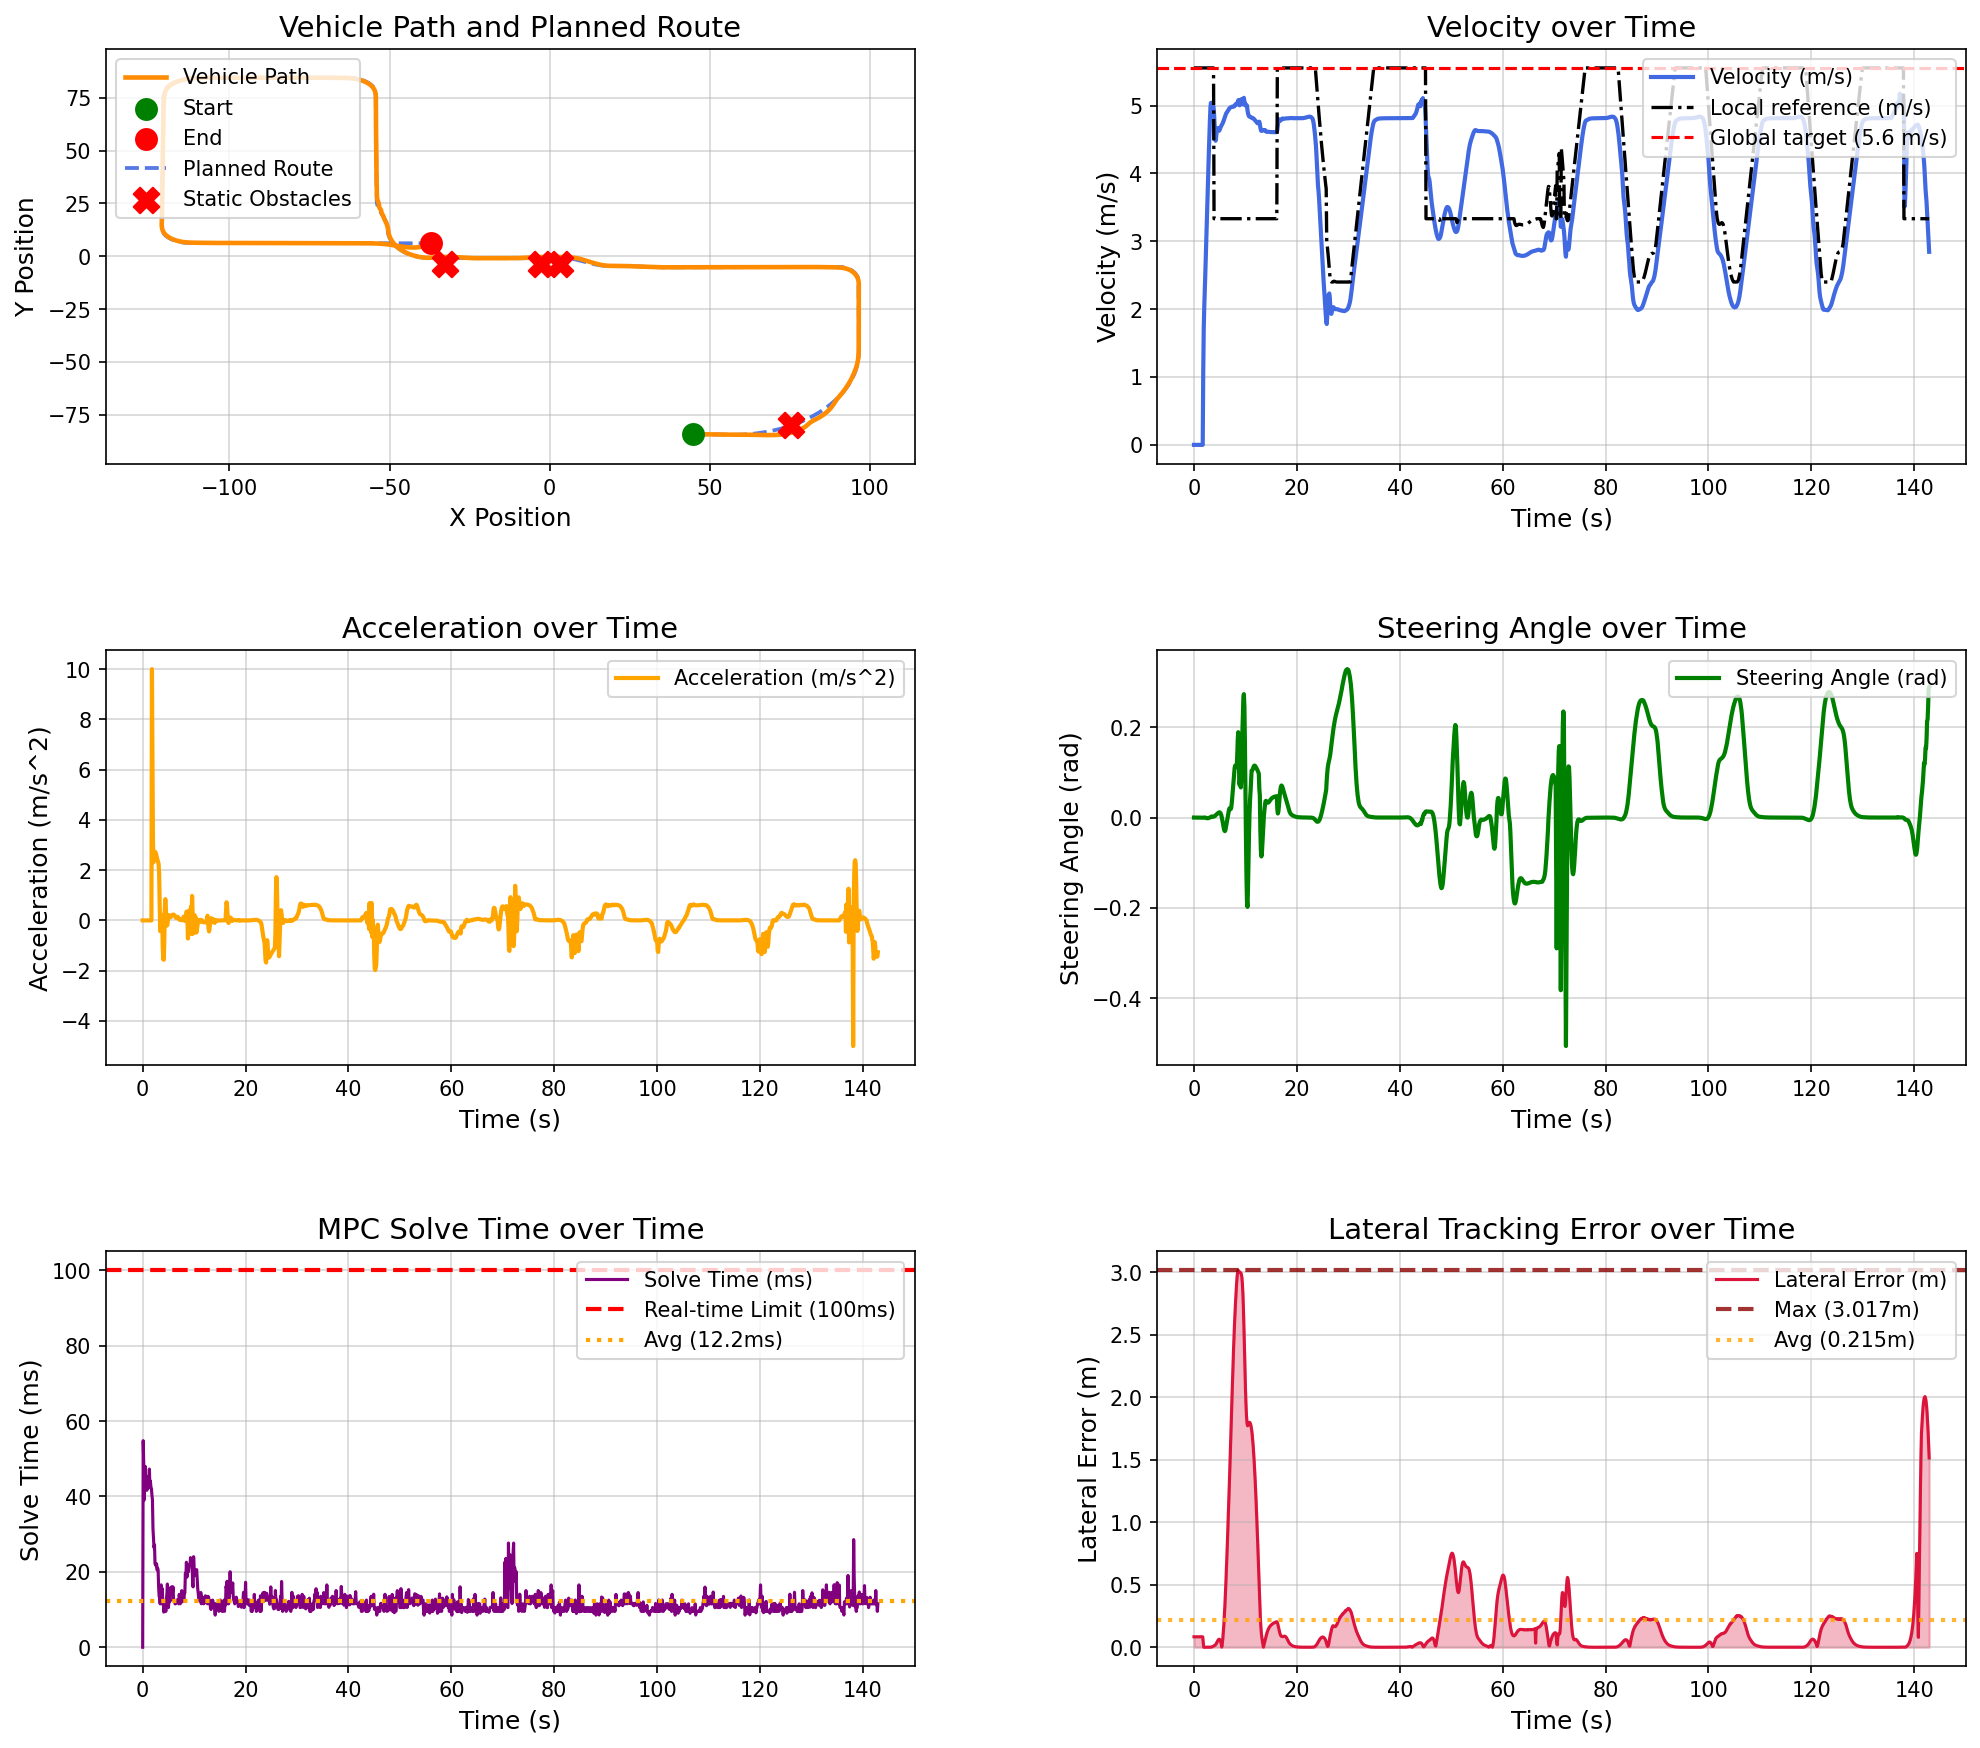

The table this chart was drawn from, first rows:
场景, step, time, x, y, yaw, speed, ac, steer, solve_time, lat_error, min_obstacle_dist, 
static_obstacle_avoidance_town05, 0, 0.000000, 44.78, -84.13, -1.444, 0.000000, 0.000000, 0.000000, 0.000000, 0.08375, , 
static_obstacle_avoidance_town05, 1, 0.1, 44.78, -84.13, -1.444, 0.000000, -0.000000, -0.000032, 54.8, 0.08375, 14.36, 
static_obstacle_avoidance_town05, 2, 0.2, 44.78, -84.13, -1.444, 0.000000, -0.000000, -0.000070, 49.11, 0.08375, 13.77, 
static_obstacle_avoidance_town05, 3, 0.3, 44.78, -84.13, -1.444, 0.000000, 0.000000, -0.000108, 39.08, 0.08375, 13.44, 
static_obstacle_avoidance_town05, 4, 0.4, 44.78, -84.13, -1.444, 0.000000, -0.000000, -0.000143, 45.11, 0.08375, 13.26, 
static_obstacle_avoidance_town05, 5, 0.5, 44.78, -84.13, -1.444, 0.000000, 0.000000, -0.000174, 47.98, 0.08375, 13.2, 
static_obstacle_avoidance_town05, 6, 0.6, 44.78, -84.13, -1.444, 0.000000, 0.000000, -0.000198, 43.56, 0.08375, 13.2, 
static_obstacle_avoidance_town05, 7, 0.7, 44.78, -84.13, -1.444, 0.000000, 0.000000, -0.000218, 43.28, 0.08375, 13.2, 
static_obstacle_avoidance_town05, 8, 0.8, 44.78, -84.13, -1.444, 0.000000, -0.000000, -0.000234, 41.63, 0.08375, 13.2, 
static_obstacle_avoidance_town05, 9, 0.9, 44.78, -84.13, -1.444, 0.000000, -0.000000, -0.000247, 45.24, 0.08375, 13.2, 
static_obstacle_avoidance_town05, 10, 1, 44.78, -84.13, -1.444, 0.000000, 0.000000, -0.000257, 42.05, 0.08375, 13.2, 
static_obstacle_avoidance_town05, 11, 1.1, 44.78, -84.13, -1.444, 0.000000, -0.000000, -0.000266, 42.58, 0.08375, 13.2, 
static_obstacle_avoidance_town05, 12, 1.2, 44.78, -84.13, -1.444, 0.000000, -0.000000, -0.000273, 44.49, 0.08375, 13.2, 
static_obstacle_avoidance_town05, 13, 1.3, 44.78, -84.13, -1.444, 0.000000, 0.000000, -0.000279, 47.26, 0.08375, 13.2, 
static_obstacle_avoidance_town05, 14, 1.4, 44.78, -84.13, -1.444, 0.000000, -0.000000, -0.000283, 43.05, 0.08375, 13.2, 
static_obstacle_avoidance_town05, 15, 1.5, 44.78, -84.13, -1.444, 0.000000, 0.000000, -0.000287, 44.09, 0.08375, 13.2, 
static_obstacle_avoidance_town05, 16, 1.6, 44.78, -84.13, -1.444, 0.000000, -0.000000, -0.000290, 42.56, 0.08375, 13.2, 
static_obstacle_avoidance_town05, 17, 1.7, 44.78, -84.13, -1.444, 0.000000, 0.000000, -0.000292, 42.07, 0.08375, 13.2, 
static_obstacle_avoidance_town05, 18, 1.8, 44.82, -84.13, -1.445, 1.083, 10, -0.000294, 40.36, 0.03515, 13.2, 
static_obstacle_avoidance_town05, 19, 1.9, 44.97, -84.13, -1.474, 1.718, 6.345, -0.000365, 39.05, 0.000114, 12.77, 
static_obstacle_avoidance_town05, 20, 2, 45.16, -84.14, -1.444, 2.036, 3.177, 0.000118, 31.54, 0.000133, 12.45, 
static_obstacle_avoidance_town05, 21, 2.1, 45.37, -84.14, -1.411, 2.267, 2.312, 0.000202, 29.04, 0.000241, 12.18, 
static_obstacle_avoidance_town05, 22, 2.2, 45.61, -84.15, -1.385, 2.516, 2.496, -0.000154, 26.41, 0.000204, 11.95, 
static_obstacle_avoidance_town05, 23, 2.3, 45.88, -84.16, -1.371, 2.782, 2.659, -0.000690, 27.16, 0.000122, 11.67, 
static_obstacle_avoidance_town05, 24, 2.4, 46.17, -84.16, -1.364, 3.055, 2.731, -0.001127, 22.11, 0.000071, 11.35, 
static_obstacle_avoidance_town05, 25, 2.5, 46.49, -84.17, -1.371, 3.326, 2.705, -0.001483, 22.04, 0.000172, 11.06, 
static_obstacle_avoidance_town05, 26, 2.6, 46.83, -84.18, -1.385, 3.591, 2.649, -0.001513, 21.58, 0.000221, 10.75, 
static_obstacle_avoidance_town05, 27, 2.7, 47.21, -84.19, -1.4, 3.846, 2.548, -0.001372, 22.14, 0.000213, 10.37, 
static_obstacle_avoidance_town05, 28, 2.8, 47.61, -84.2, -1.416, 4.093, 2.473, -0.001256, 20.52, 0.000114, 10.02, 
static_obstacle_avoidance_town05, 29, 2.9, 48.03, -84.21, -1.428, 4.334, 2.409, -0.000873, 21.02, 0.000011, 9.64, 
static_obstacle_avoidance_town05, 30, 3, 48.47, -84.22, -1.435, 4.566, 2.32, -0.000413, 20.53, 0.000060, 9.209, 
static_obstacle_avoidance_town05, 31, 3.1, 48.94, -84.23, -1.435, 4.79, 2.243, 0.000129, 16.02, 0.000002, 8.791, 
static_obstacle_avoidance_town05, 32, 3.2, 49.43, -84.24, -1.427, 4.975, 1.852, 0.000680, 13.51, 0.000237, 8.346, 
static_obstacle_avoidance_town05, 33, 3.3, 49.94, -84.26, -1.414, 5.041, 0.656, 0.001189, 13.02, 0.000802, 7.883, 
static_obstacle_avoidance_town05, 34, 3.4, 50.44, -84.27, -1.377, 4.999, -0.4242, 0.002331, 11.51, 0.001796, 7.418, 
static_obstacle_avoidance_town05, 35, 3.5, 50.94, -84.28, -1.343, 5.024, 0.2554, 0.002116, 14.51, 0.003249, 6.969, 
static_obstacle_avoidance_town05, 36, 3.6, 51.44, -84.29, -1.312, 4.986, -0.3842, 0.002058, 16.55, 0.005021, 6.526, 
static_obstacle_avoidance_town05, 37, 3.7, 51.94, -84.3, -1.272, 4.979, -0.07093, 0.002054, 11.51, 0.007058, 6.088, 
static_obstacle_avoidance_town05, 38, 3.8, 52.44, -84.31, -1.24, 4.986, 0.073, 0.001864, 15.56, 0.009246, 5.676, 
static_obstacle_avoidance_town05, 39, 3.9, 52.93, -84.32, -1.207, 4.881, -1.047, 0.002331, 12.02, 0.01159, 5.276, 
static_obstacle_avoidance_town05, 40, 4, 53.41, -84.33, -1.165, 4.726, -1.553, 0.003006, 12.51, 0.01421, 4.897, 
static_obstacle_avoidance_town05, 41, 4.1, 53.87, -84.34, -1.123, 4.569, -1.565, 0.003853, 9.322, 0.01719, 4.541, 
static_obstacle_avoidance_town05, 42, 4.2, 54.33, -84.35, -1.059, 4.482, -0.8722, 0.005148, 10.51, 0.02136, 4.203, 
static_obstacle_avoidance_town05, 43, 4.3, 54.78, -84.35, -0.9774, 4.527, 0.452, 0.006134, 10.52, 0.02711, 3.874, 
static_obstacle_avoidance_town05, 44, 4.4, 55.23, -84.36, -0.8823, 4.612, 0.846, 0.007035, 11.13, 0.03458, 3.539, 
static_obstacle_avoidance_town05, 45, 4.5, 55.7, -84.36, -0.773, 4.664, 0.5224, 0.007950, 9.51, 0.04308, 3.196, 
static_obstacle_avoidance_town05, 46, 4.6, 56.16, -84.37, -0.6494, 4.668, 0.04096, 0.008957, 12.53, 0.0514, 2.844, 
static_obstacle_avoidance_town05, 47, 4.7, 56.63, -84.37, -0.5111, 4.647, -0.2094, 0.01004, 14.02, 0.05833, 2.485, 
static_obstacle_avoidance_town05, 48, 4.8, 57.09, -84.37, -0.3596, 4.63, -0.1731, 0.01098, 16.77, 0.06281, 2.118, 
static_obstacle_avoidance_town05, 49, 4.9, 57.56, -84.37, -0.1992, 4.63, 0.003216, 0.01155, 14.02, 0.06413, 1.742, 
static_obstacle_avoidance_town05, 50, 5, 58.02, -84.36, -0.03732, 4.646, 0.156, 0.01149, 10.51, 0.06177, 1.394, 
static_obstacle_avoidance_town05, 51, 5.1, 58.49, -84.36, 0.1149, 4.667, 0.211, 0.01056, 12.02, 0.05512, 1.078, 
static_obstacle_avoidance_town05, 52, 5.2, 58.95, -84.36, 0.2431, 4.686, 0.1879, 0.008580, 13.55, 0.0434, 0.8023, 
static_obstacle_avoidance_town05, 53, 5.3, 59.42, -84.35, 0.33, 4.7, 0.1456, 0.005376, 12.14, 0.02587, 0.5761, 
static_obstacle_avoidance_town05, 54, 5.4, 59.89, -84.35, 0.3567, 4.713, 0.1268, 0.000835, 15.77, 0.001746, 0.5409, 
static_obstacle_avoidance_town05, 55, 5.5, 60.37, -84.35, 0.3057, 4.727, 0.14, -0.004853, 15.52, 0.02982, 0.5878, 
static_obstacle_avoidance_town05, 56, 5.6, 60.84, -84.35, 0.1643, 4.744, 0.1703, -0.01135, 16.02, 0.07004, 0.5833, 
static_obstacle_avoidance_town05, 57, 5.7, 61.31, -84.35, -0.07266, 4.764, 0.201, -0.01804, 15.92, 0.1197, 0.5642, 
static_obstacle_avoidance_town05, 58, 5.8, 61.79, -84.36, -0.399, 4.786, 0.2223, -0.0241, 14.53, 0.1796, 0.5481, 
static_obstacle_avoidance_town05, 59, 5.9, 62.27, -84.37, -0.7951, 4.809, 0.2323, -0.02852, 16.02, 0.2499, 0.5386, 
... 1,370 more rows
